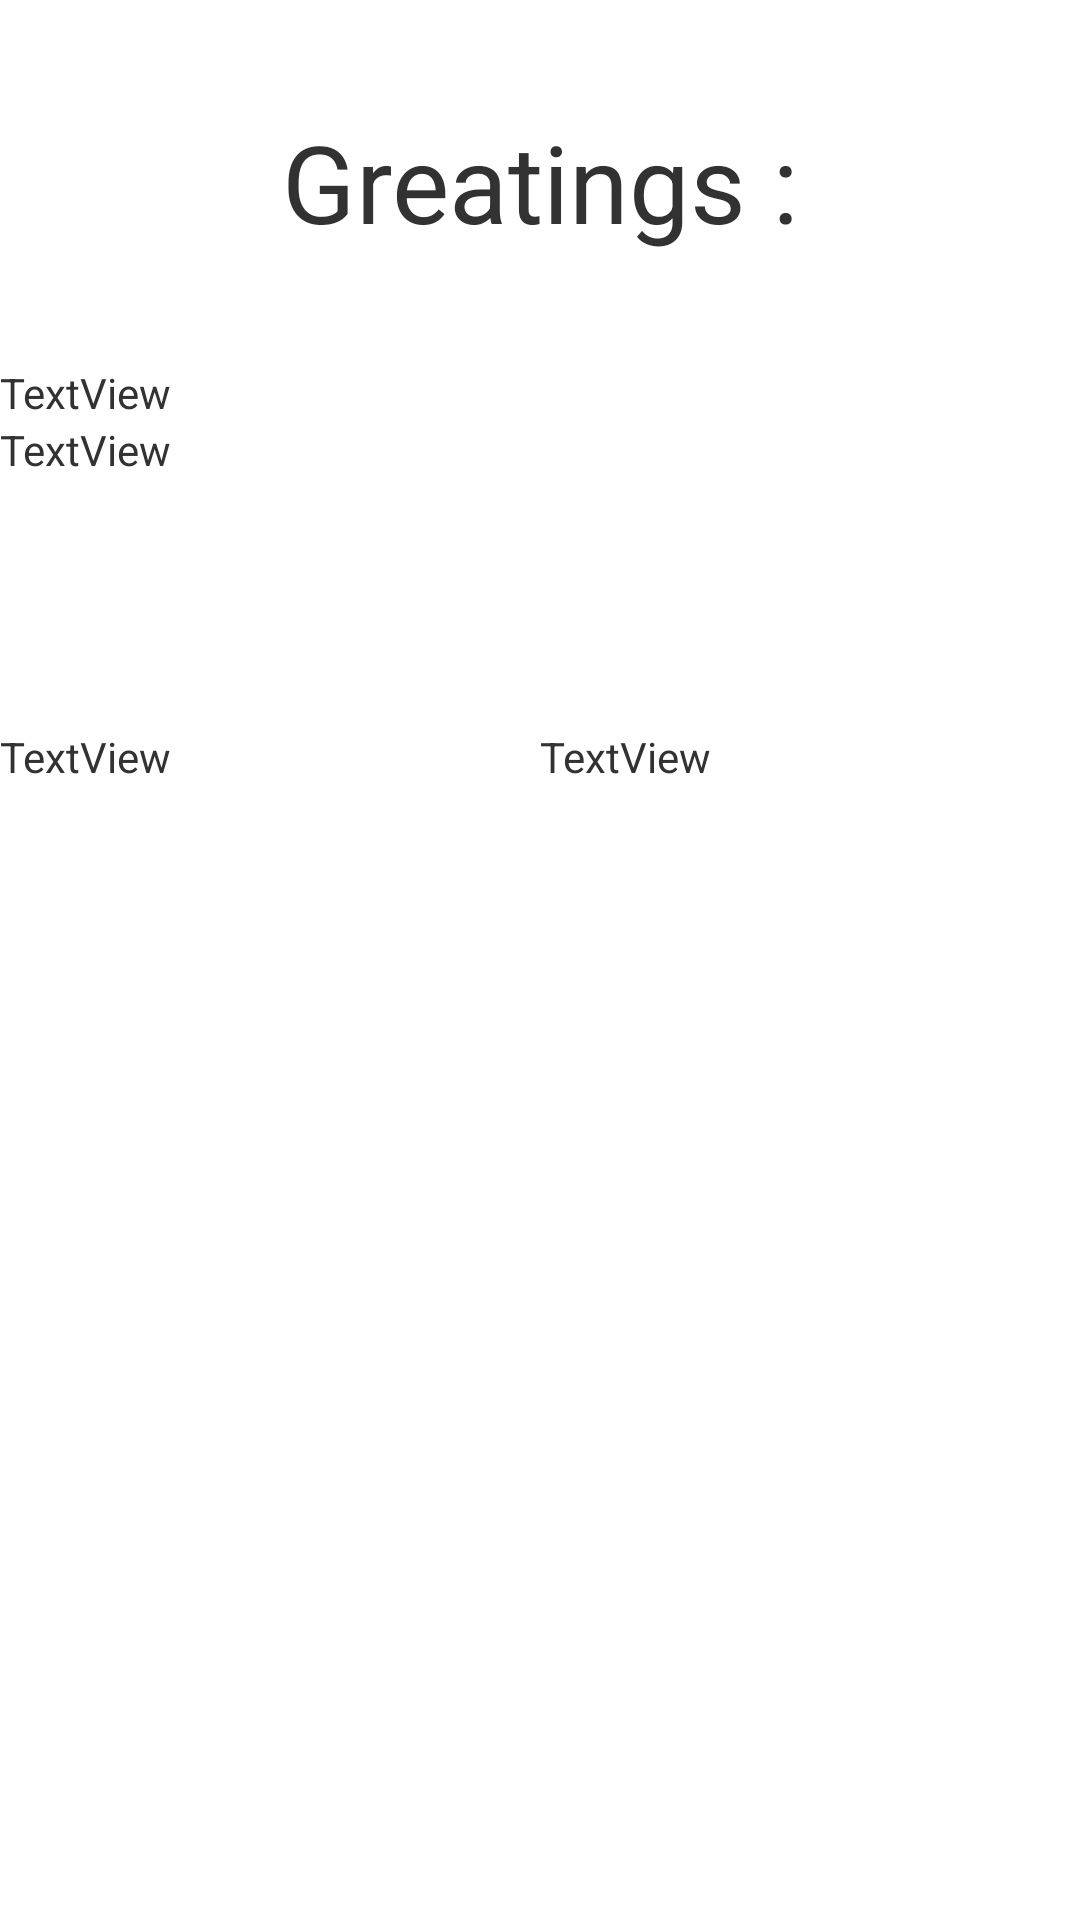

Reconstruct the res/layout file that produces this screen, plus the resources it refers to.
<!-- AndroidManifest.xml: application theme AppTheme -->
<!-- res/layout/remerciement.xml -->
<?xml version="1.0" encoding="utf-8"?>

<LinearLayout xmlns:android="http://schemas.android.com/apk/res/android"
    xmlns:tools="http://schemas.android.com/tools"
    android:orientation="vertical" android:layout_width="match_parent"
    android:layout_height="match_parent"
    android:weightSum="1">

    <TextView
        android:text="@string/remerciment"
        android:layout_width="match_parent"
        android:layout_height="0dp"
        android:id="@+id/textView"
        android:gravity="center"
        android:layout_weight="0.19"
        android:elevation="1dp"
        android:textSize="36sp" />

    <LinearLayout
        android:orientation="vertical"
        android:layout_width="match_parent"
        android:layout_height="0dp"
        android:layout_weight="0.19">

        <TextView
            android:text="TextView"
            android:layout_width="match_parent"
            android:layout_height="wrap_content"
            android:id="@+id/textView3" />

        <TextView
            android:text="TextView"
            android:layout_width="match_parent"
            android:layout_height="wrap_content"
            android:id="@+id/textView2" />
    </LinearLayout>

    <LinearLayout
        android:orientation="horizontal"
        android:layout_width="match_parent"
        android:layout_height="0dp"
        android:layout_weight="0.19">

        <TextView
            android:text="TextView"
            android:layout_width="match_parent"
            android:layout_height="wrap_content"
            android:id="@+id/textView5"
            android:layout_weight="1" />

        <TextView
            android:text="TextView"
            android:layout_width="match_parent"
            android:layout_height="wrap_content"
            android:id="@+id/textView4"
            android:layout_weight="1" />
    </LinearLayout>

</LinearLayout>
<!-- resources referenced by this layout -->
<resources>
  <string name="remerciment">Greatings :</string>
  <style name="AppTheme" parent="android:Theme.Holo.Light.DarkActionBar">
          
          <item name="colorPrimary">@color/colorPrimary</item>
          <item name="colorPrimaryDark">@color/colorPrimaryDark</item>
          <item name="colorAccent">@color/colorAccent</item>
  
      </style>
  <color name="colorPrimary">#060813</color>
  <color name="colorPrimaryDark">#303F9F</color>
  <color name="colorAccent">#FF4081</color>
</resources>
